Labelled photos from "images", an image-classification folder in vedantparikh/Image-Classsification. The possible labels are: asparagus and dumpling, asparagus and mashed potatoes, full grain pasta + peas + meatball, pasta peas and meatball, pizza slice ham, pizza slice mushroom, tortellini and meat.

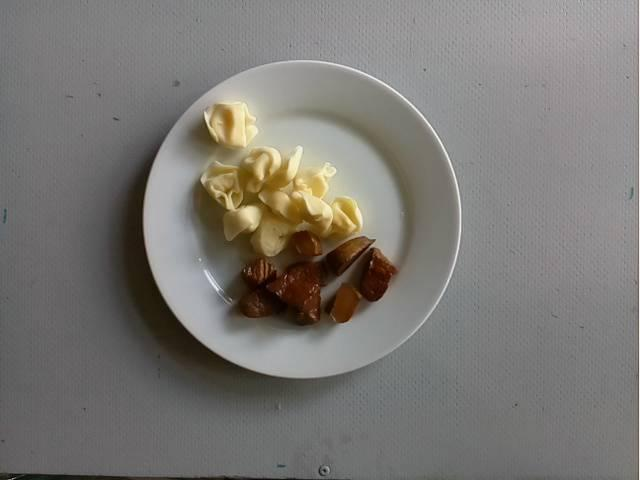
Label: tortellini and meat

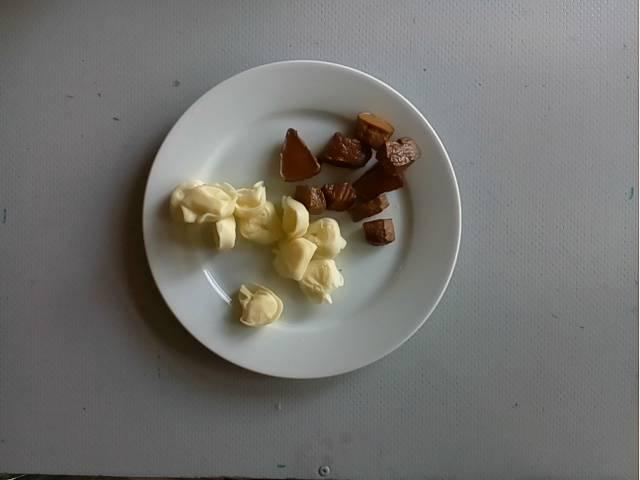
Label: tortellini and meat

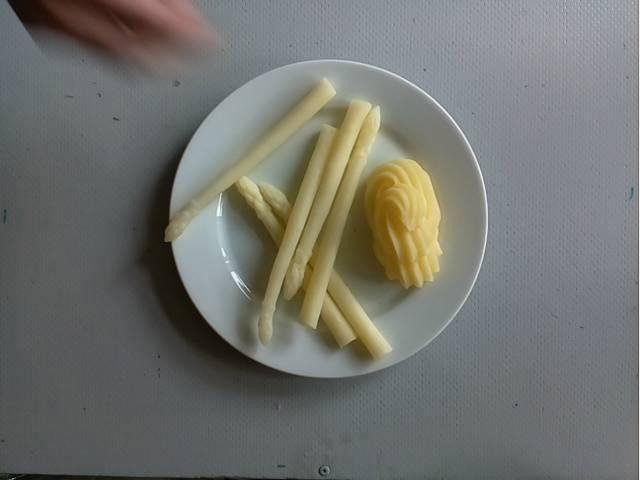
Label: asparagus and mashed potatoes

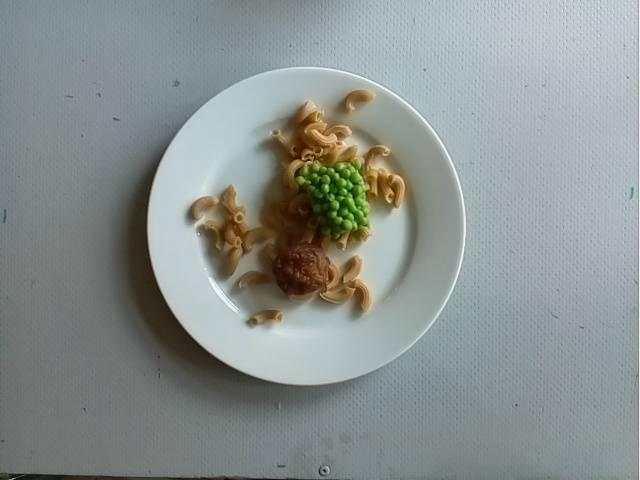
Label: full grain pasta + peas + meatball

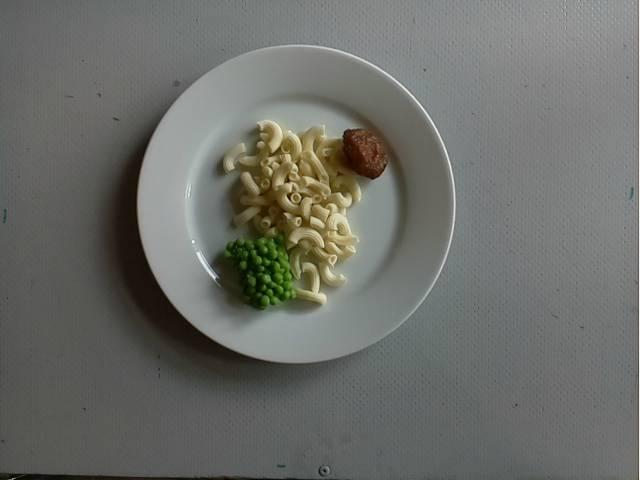
Label: pasta peas and meatball

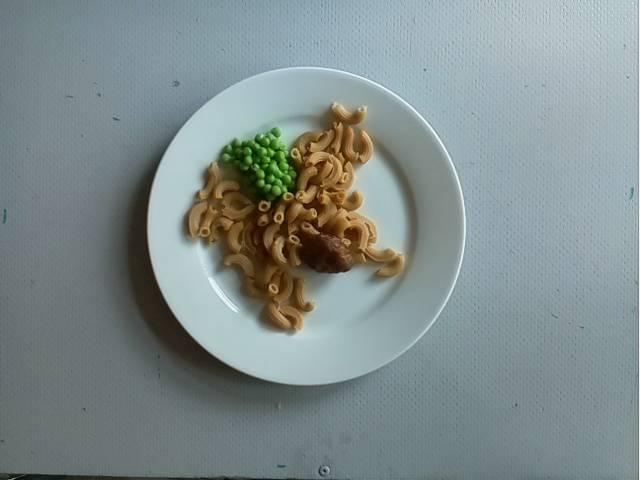
Label: full grain pasta + peas + meatball
